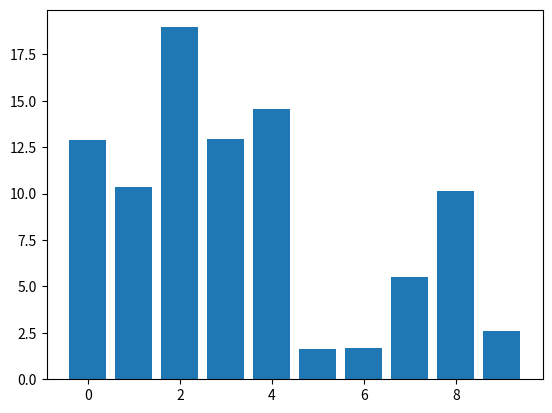

Reproduce this figure in Python.
# draggable rectangle with the animation blit techniques; see
# http://www.scipy.org/Cookbook/Matplotlib/Animations
import numpy as np
import matplotlib.pyplot as plt


class DraggableRectangle:
    lock = None  # only one can be animated at a time

    def __init__(self, rect):
        self.rect = rect
        self.press = None
        self.background = None

    def connect(self):
        'connect to all the events we need'
        self.cidpress = self.rect.figure.canvas.mpl_connect(
            'button_press_event', self.on_press)
        self.cidrelease = self.rect.figure.canvas.mpl_connect(
            'button_release_event', self.on_release)
        self.cidmotion = self.rect.figure.canvas.mpl_connect(
            'motion_notify_event', self.on_motion)

    def on_press(self, event):
        'on button press we will see if the mouse is over us and store some data'
        if event.inaxes != self.rect.axes: return
        if DraggableRectangle.lock is not None: return
        contains, attrd = self.rect.contains(event)
        if not contains: return
        print('event contains', self.rect.xy)
        x0, y0 = self.rect.xy
        self.press = x0, y0, event.xdata, event.ydata
        DraggableRectangle.lock = self

        # draw everything but the selected rectangle and store the pixel buffer
        canvas = self.rect.figure.canvas
        axes = self.rect.axes
        self.rect.set_animated(True)
        canvas.draw()
        self.background = canvas.copy_from_bbox(self.rect.axes.bbox)

        # now redraw just the rectangle
        axes.draw_artist(self.rect)

        # and blit just the redrawn area
        canvas.blit(axes.bbox)

    def on_motion(self, event):
        'on motion we will move the rect if the mouse is over us'
        if DraggableRectangle.lock is not self:
            return
        if event.inaxes != self.rect.axes: return
        x0, y0, xpress, ypress = self.press
        dx = event.xdata - xpress
        dy = event.ydata - ypress
        self.rect.set_x(x0 + dx)
        self.rect.set_y(y0 + dy)

        canvas = self.rect.figure.canvas
        axes = self.rect.axes
        # restore the background region
        canvas.restore_region(self.background)

        # redraw just the current rectangle
        axes.draw_artist(self.rect)

        # blit just the redrawn area
        canvas.blit(axes.bbox)

    def on_release(self, event):
        'on release we reset the press data'
        if DraggableRectangle.lock is not self:
            return

        self.press = None
        DraggableRectangle.lock = None

        # turn off the rect animation property and reset the background
        self.rect.set_animated(False)
        self.background = None

        # redraw the full figure
        self.rect.figure.canvas.draw()

    def disconnect(self):
        'disconnect all the stored connection ids'
        self.rect.figure.canvas.mpl_disconnect(self.cidpress)
        self.rect.figure.canvas.mpl_disconnect(self.cidrelease)
        self.rect.figure.canvas.mpl_disconnect(self.cidmotion)


fig = plt.figure()
ax = fig.add_subplot(111)
rects = ax.bar(range(10), 20 * np.random.rand(10))
drs = []
for rect in rects:
    dr = DraggableRectangle(rect)
    dr.connect()
    drs.append(dr)

plt.show()
